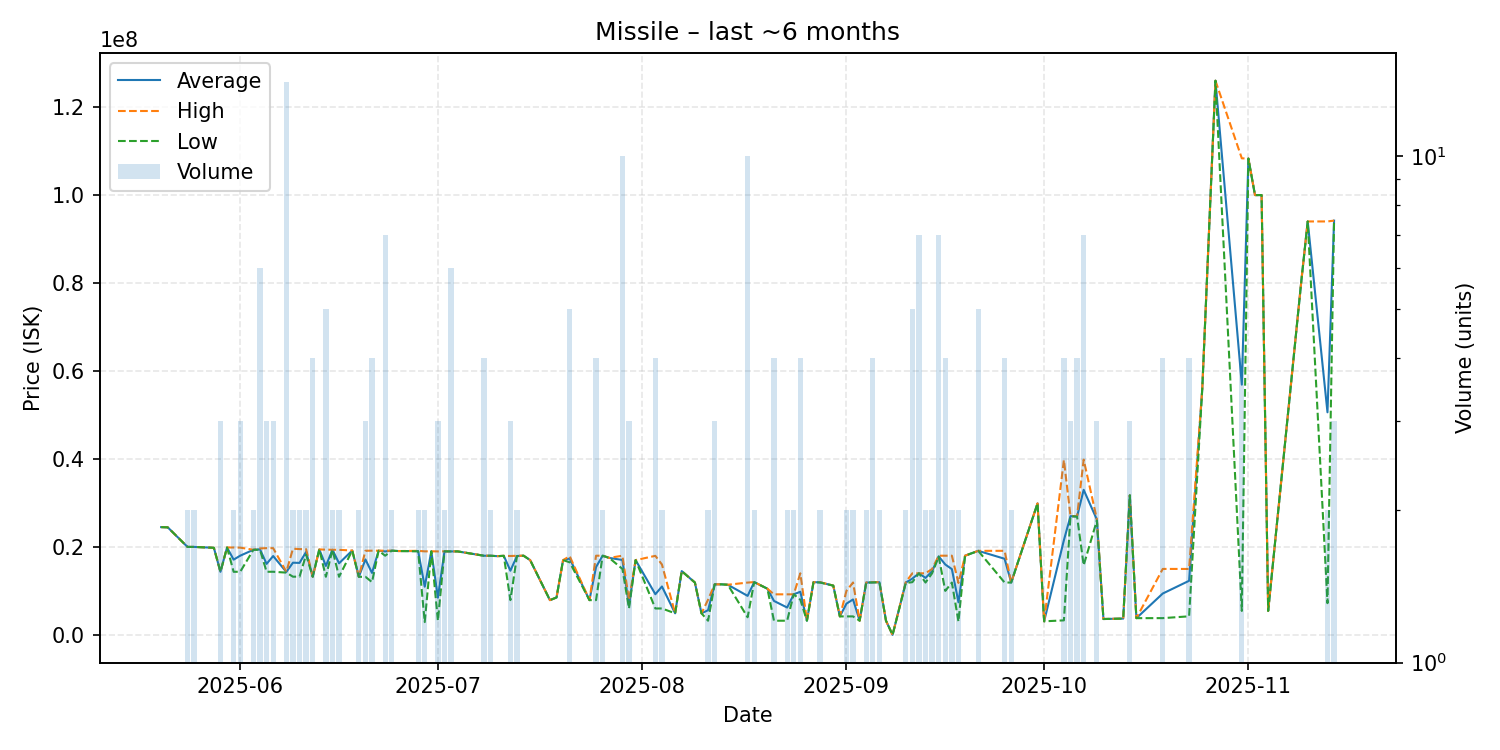

The table this chart was drawn from, first rows:
date, average, highest, lowest, order_count, volume
2025-05-20, 24500000, 24500000, 24500000, 1, 1
2025-05-21, 24450000, 24450000, 24450000, 1, 1
2025-05-24, 20000000, 20000000, 20000000, 2, 2
2025-05-25, 20000000, 20000000, 20000000, 2, 2
2025-05-28, 19800000, 19800000, 19800000, 1, 1
2025-05-29, 14340000, 14340000, 14340000, 3, 3
2025-05-30, 19870000, 19870000, 19870000, 1, 1
2025-05-31, 17105000, 19870000, 14340000, 2, 2
2025-06-01, 18006667, 19835000, 14350000, 3, 3
2025-06-03, 19345000, 19350000, 19340000, 2, 2
2025-06-04, 19448333, 19655000, 19345000, 6, 6
2025-06-05, 16140000, 19720000, 14350000, 3, 3
2025-06-06, 17926667, 19715000, 14350000, 3, 3
2025-06-08, 14311429, 14340000, 14155000, 5, 14
2025-06-09, 16410000, 19590000, 13230000, 2, 2
2025-06-10, 16365000, 19500000, 13230000, 2, 2
2025-06-11, 18860000, 19490000, 18230000, 2, 2
2025-06-12, 13220000, 13220000, 13220000, 2, 4
2025-06-13, 19430000, 19430000, 19430000, 1, 1
2025-06-14, 15674000, 19375000, 13210000, 4, 5
2025-06-15, 19350000, 19350000, 19350000, 2, 2
2025-06-16, 16275000, 19340000, 13210000, 2, 2
2025-06-18, 19180000, 19180000, 19180000, 1, 1
2025-06-19, 13205000, 13210000, 13200000, 2, 2
2025-06-20, 17150000, 19125000, 13200000, 3, 3
2025-06-21, 14087500, 19140000, 12000000, 4, 4
2025-06-22, 19140000, 19140000, 19140000, 1, 1
2025-06-23, 18971429, 19140000, 18000000, 4, 7
2025-06-24, 19140000, 19140000, 19140000, 2, 2
2025-06-25, 19060000, 19060000, 19060000, 1, 1
2025-06-28, 19055000, 19110000, 19000000, 2, 2
2025-06-29, 10950000, 18990000, 2910000, 2, 2
2025-06-30, 19000000, 19000000, 19000000, 1, 1
2025-07-01, 8468333, 18980000, 3212500, 3, 3
2025-07-02, 18995000, 19000000, 18990000, 2, 2
2025-07-03, 18973333, 18980000, 18970000, 3, 6
2025-07-04, 18980000, 18980000, 18980000, 1, 1
2025-07-08, 17990000, 17990000, 17990000, 3, 4
2025-07-09, 17990000, 17990000, 17990000, 2, 2
2025-07-10, 17900000, 17900000, 17900000, 1, 1
2025-07-11, 17970000, 17970000, 17970000, 1, 1
2025-07-12, 14590667, 17935000, 7902000, 3, 3
2025-07-13, 17940000, 17980000, 17900000, 2, 2
2025-07-14, 18000000, 18000000, 18000000, 1, 1
2025-07-15, 17000000, 17000000, 17000000, 1, 1
2025-07-18, 7901000, 7901000, 7901000, 1, 1
2025-07-19, 8500000, 8500000, 8500000, 1, 1
2025-07-20, 17000000, 17000000, 17000000, 1, 1
2025-07-21, 17360000, 17900000, 16500000, 4, 5
2025-07-24, 7901000, 7901000, 7901000, 1, 1
2025-07-25, 15425250, 18000000, 7901000, 4, 4
2025-07-26, 18000000, 18000000, 18000000, 2, 2
2025-07-27, 17500000, 17500000, 17500000, 1, 1
2025-07-29, 17030000, 18000000, 15000000, 6, 10
2025-07-30, 6635667, 7901000, 6003000, 2, 3
2025-07-31, 17000000, 17000000, 17000000, 1, 1
2025-08-03, 9244000, 17970000, 6003000, 4, 4
2025-08-04, 11001500, 16000000, 6003000, 2, 2
2025-08-06, 4900000, 4900000, 4900000, 1, 1
2025-08-07, 14500000, 14500000, 14500000, 1, 1
... 63 more rows
